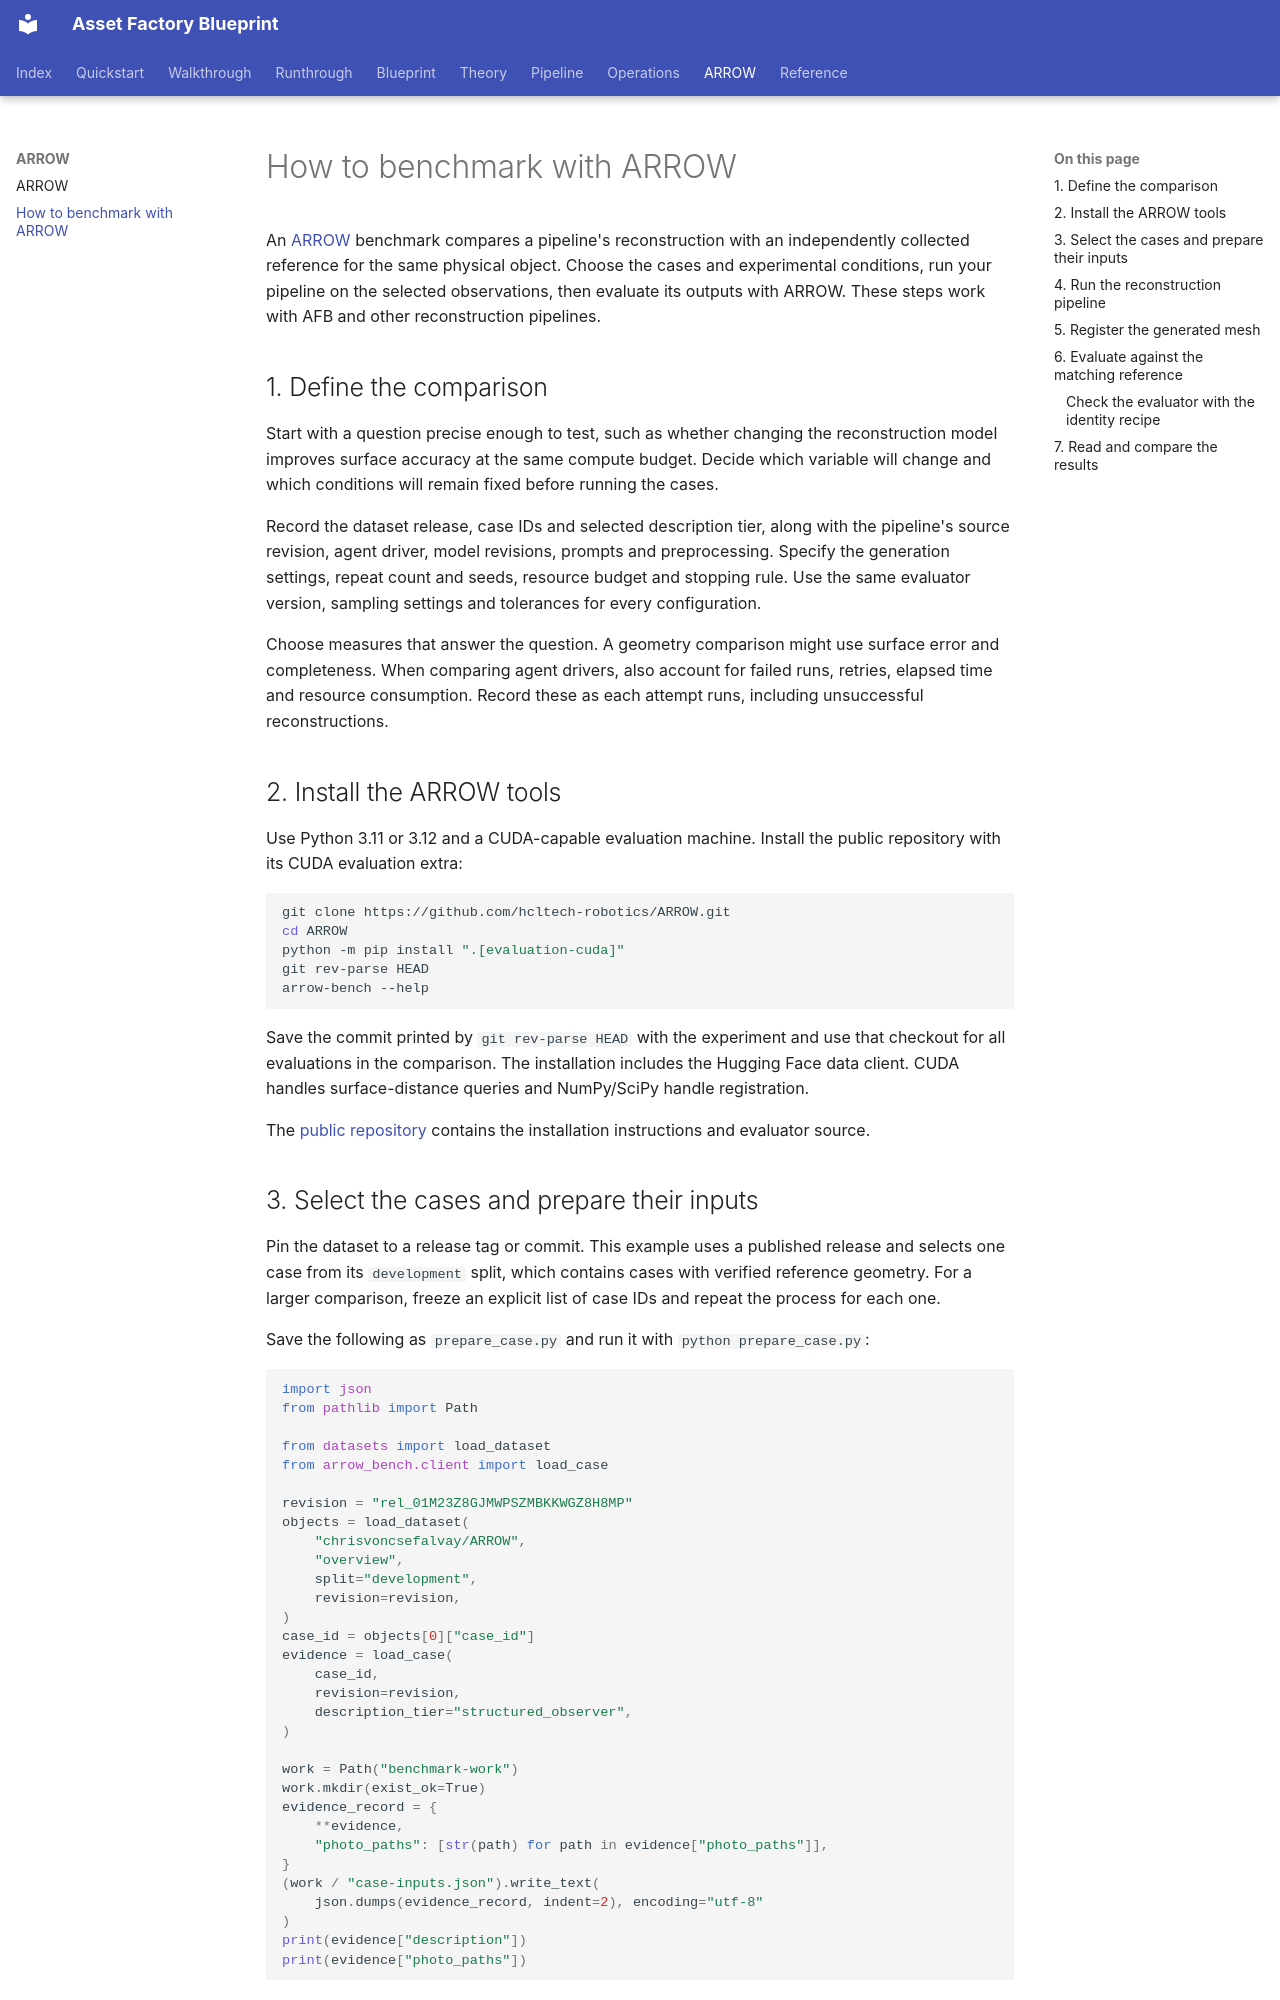

repository: hcltech-robotics/asset-factory-blueprint · page: arrow/how-to-benchmark.html · generator: mkdocs

---
description: "Benchmark a reconstruction pipeline with ARROW: select cases, fix the evidence, generate and submit meshes, evaluate them against measured references and compare configurations."
---

# How to benchmark with ARROW

An [ARROW](../arrow.md) benchmark compares a pipeline's reconstruction with an independently collected reference for the same physical object. Choose the cases and experimental conditions, run your pipeline on the selected observations, then evaluate its outputs with ARROW. These steps work with AFB and other reconstruction pipelines.

## 1. Define the comparison

Start with a question precise enough to test, such as whether changing the reconstruction model improves surface accuracy at the same compute budget. Decide which variable will change and which conditions will remain fixed before running the cases.

Record the dataset release, case IDs and selected description tier, along with the pipeline's source revision, agent driver, model revisions, prompts and preprocessing. Specify the generation settings, repeat count and seeds, resource budget and stopping rule. Use the same evaluator version, sampling settings and tolerances for every configuration.

Choose measures that answer the question. A geometry comparison might use surface error and completeness. When comparing agent drivers, also account for failed runs, retries, elapsed time and resource consumption. Record these as each attempt runs, including unsuccessful reconstructions.

## 2. Install the ARROW tools

Use Python 3.11 or 3.12 and a CUDA-capable evaluation machine. Install the public repository with its CUDA evaluation extra:

```bash
git clone https://github.com/hcltech-robotics/ARROW.git
cd ARROW
python -m pip install ".[evaluation-cuda]"
git rev-parse HEAD
arrow-bench --help
```

Save the commit printed by `git rev-parse HEAD` with the experiment and use that checkout for all evaluations in the comparison. The installation includes the Hugging Face data client. CUDA handles surface-distance queries and NumPy/SciPy handle registration.

The [public repository](https://github.com/hcltech-robotics/ARROW#install) contains the installation instructions and evaluator source.
